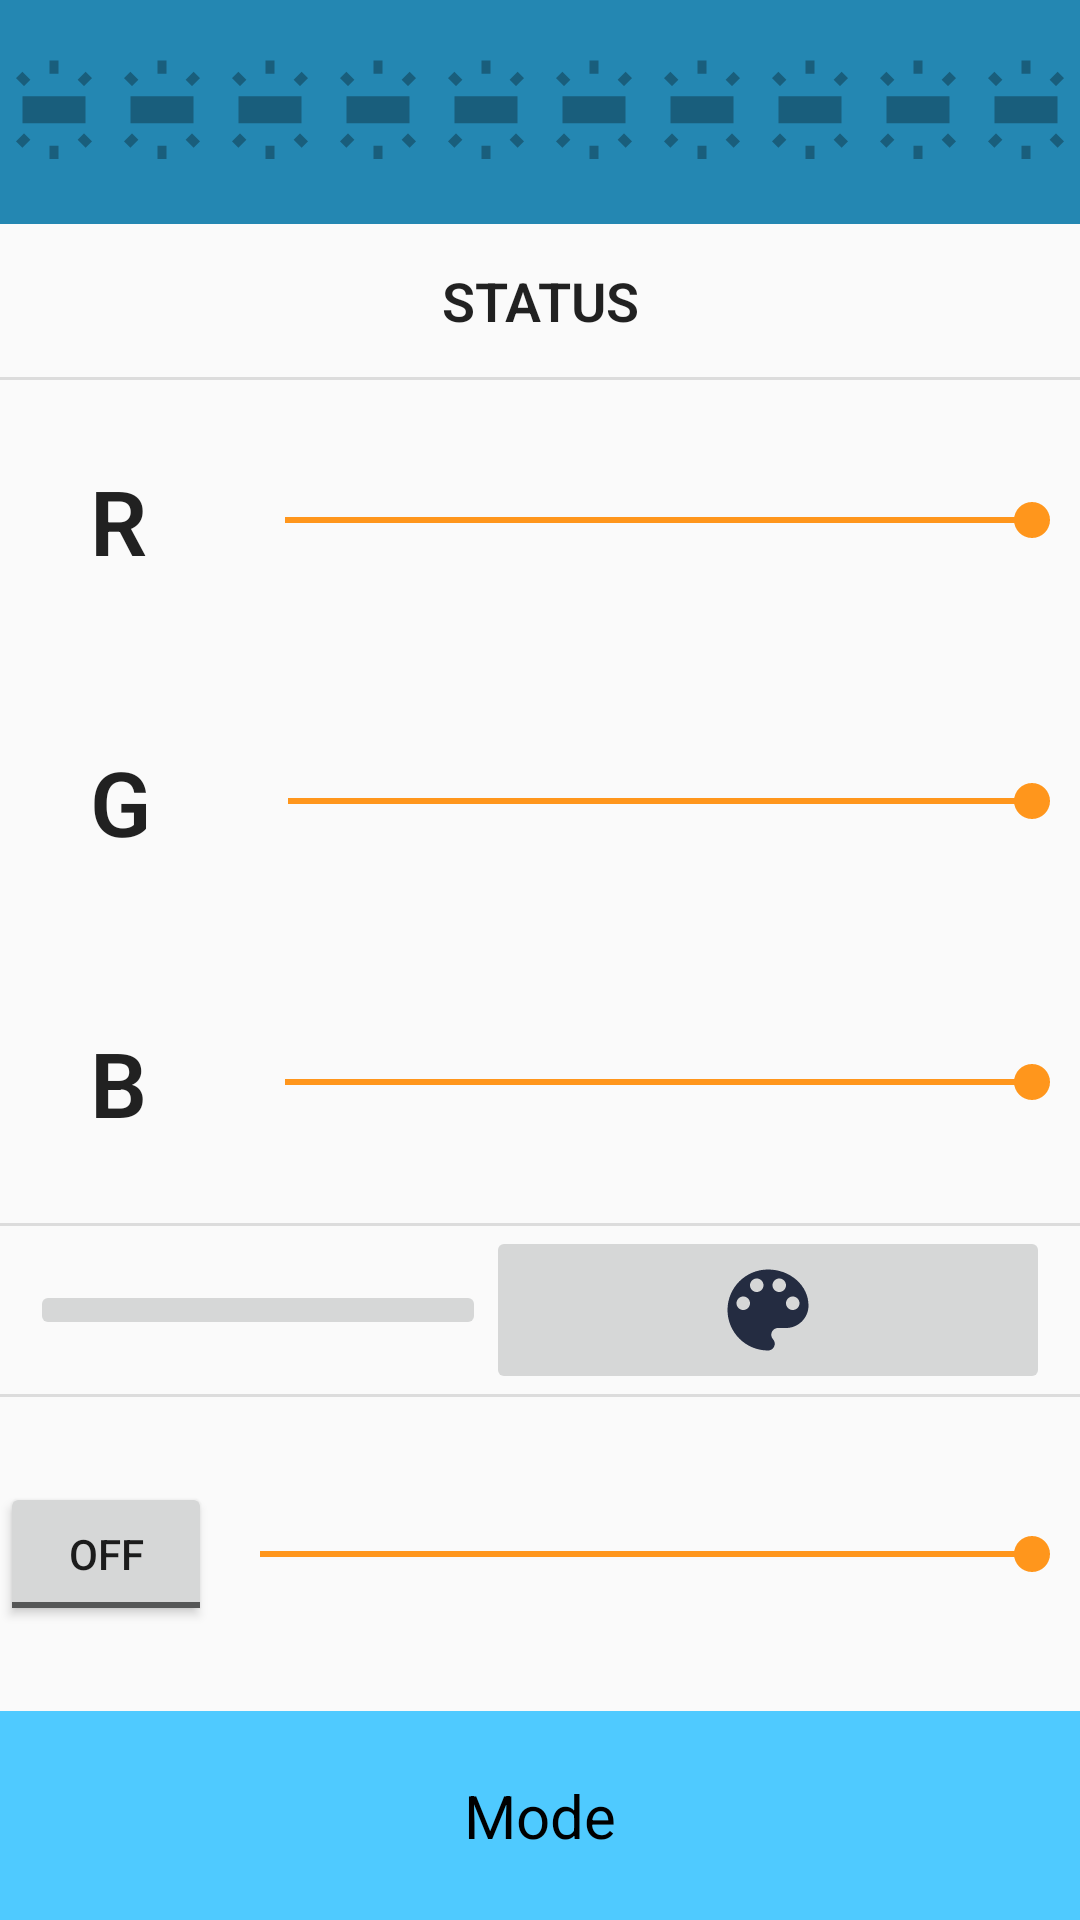

Produce the Android XML layout that renders to this screen, including the resource entries it uses.
<!-- AndroidManifest.xml: application theme AppTheme -->
<!-- res/layout/activity_pick_color.xml -->
<?xml version="1.0" encoding="utf-8"?>
<LinearLayout xmlns:android="http://schemas.android.com/apk/res/android"
    xmlns:app="http://schemas.android.com/apk/res-auto"
    xmlns:tools="http://schemas.android.com/tools"
    android:layout_width="match_parent"
    android:layout_height="match_parent"
    android:gravity="center_horizontal"
    android:orientation="vertical"
    tools:context=".PickColorActivity">

    <LinearLayout
        android:id="@+id/layout_top"
        android:layout_width="match_parent"
        android:layout_height="wrap_content"
        android:layout_weight="1"
        android:background="@color/colorPrimaryDark"
        android:gravity="start">

        <ImageView
            android:id="@+id/i_pC_led"
            android:layout_width="wrap_content"
            android:layout_height="wrap_content"
            app:srcCompat="@drawable/ic_wb_iridescent_black_op_30_48_dp"
            android:layout_weight="1"
            android:layout_gravity="center"
            />

        <ImageView
            android:id="@+id/i_pC_led_1"
            android:layout_width="wrap_content"
            android:layout_height="wrap_content"
            app:srcCompat="@drawable/ic_wb_iridescent_black_op_30_48_dp"
            android:layout_weight="1"
            android:layout_gravity="center"
            />

        <ImageView
            android:id="@+id/i_pC_led_2"
            android:layout_width="wrap_content"
            android:layout_height="wrap_content"
            app:srcCompat="@drawable/ic_wb_iridescent_black_op_30_48_dp"
            android:layout_weight="1"
            android:layout_gravity="center"
            />

        <ImageView
            android:id="@+id/i_pC_led_3"
            android:layout_width="wrap_content"
            android:layout_height="wrap_content"
            app:srcCompat="@drawable/ic_wb_iridescent_black_op_30_48_dp"
            android:layout_weight="1"
            android:layout_gravity="center"
            />

        <ImageView
            android:id="@+id/i_pC_led_4"
            android:layout_width="wrap_content"
            android:layout_height="wrap_content"
            app:srcCompat="@drawable/ic_wb_iridescent_black_op_30_48_dp"
            android:layout_weight="1"
            android:layout_gravity="center"
            />

        <ImageView
            android:id="@+id/i_pC_led_5"
            android:layout_width="wrap_content"
            android:layout_height="wrap_content"
            app:srcCompat="@drawable/ic_wb_iridescent_black_op_30_48_dp"
            android:layout_weight="1"
            android:layout_gravity="center"
            />

        <ImageView
            android:id="@+id/i_pC_led_6"
            android:layout_width="wrap_content"
            android:layout_height="wrap_content"
            app:srcCompat="@drawable/ic_wb_iridescent_black_op_30_48_dp"
            android:layout_weight="1"
            android:layout_gravity="center"
            />

        <ImageView
            android:id="@+id/i_pC_led_7"
            android:layout_width="wrap_content"
            android:layout_height="wrap_content"
            app:srcCompat="@drawable/ic_wb_iridescent_black_op_30_48_dp"
            android:layout_weight="1"
            android:layout_gravity="center"
            />

        <ImageView
            android:id="@+id/i_pC_led_8"
            android:layout_width="wrap_content"
            android:layout_height="wrap_content"
            app:srcCompat="@drawable/ic_wb_iridescent_black_op_30_48_dp"
            android:layout_weight="1"
            android:layout_gravity="center"
            />

        <ImageView
            android:id="@+id/i_pC_led_9"
            android:layout_width="wrap_content"
            android:layout_height="wrap_content"
            app:srcCompat="@drawable/ic_wb_iridescent_black_op_30_48_dp"
            android:layout_weight="1"

            android:layout_gravity="center"
            />

    </LinearLayout>

    <TextView
        android:id="@+id/t_pC_connect_status"
        android:layout_width="wrap_content"
        android:layout_height="wrap_content"
        android:layout_weight="1"
        android:gravity="center"
        android:text="@string/s_STATUS"
        android:textAlignment="center"
        android:textSize="18sp"
        android:textStyle="bold" />

    <View
        android:id="@+id/divider_top"
        android:layout_width="match_parent"
        android:layout_height="1dp"
        android:background="?android:attr/listDivider" />


    <LinearLayout
        android:id="@+id/layout_rgb"
        android:layout_width="match_parent"
        android:layout_height="wrap_content"
        android:layout_weight="6"
        android:orientation="vertical">

        <LinearLayout
            android:id="@+id/layout_red"
            android:layout_width="match_parent"
            android:layout_height="wrap_content"
            android:layout_weight="2">

            <TextView
                android:id="@+id/t_r"
                android:layout_width="wrap_content"
                android:layout_height="match_parent"
                android:layout_weight="1"
                android:gravity="center"
                android:text="R"
                android:textAlignment="center"
                android:textSize="30sp"
                android:textStyle="bold" />

            <SeekBar
                android:id="@+id/seekBar_r"
                android:layout_width="wrap_content"
                android:layout_height="match_parent"
                android:layout_weight="4"
                android:max="255"
                android:progress="255" />
        </LinearLayout>

        <LinearLayout
            android:id="@+id/layout_green"
            android:layout_width="match_parent"
            android:layout_height="wrap_content"
            android:layout_weight="2">

            <TextView
                android:id="@+id/t_g"
                android:layout_width="wrap_content"
                android:layout_height="match_parent"
                android:layout_weight="1"
                android:gravity="center"
                android:text="G"
                android:textAlignment="center"
                android:textSize="30sp"
                android:textStyle="bold" />

            <SeekBar
                android:id="@+id/seekBar_g"
                android:layout_width="wrap_content"
                android:layout_height="match_parent"
                android:layout_weight="4"
                android:max="255"
                android:progress="255" />

        </LinearLayout>

        <LinearLayout
            android:id="@+id/layout_blue"
            android:layout_width="match_parent"
            android:layout_height="wrap_content"
            android:layout_weight="2">


            <TextView
                android:id="@+id/t_b"
                android:layout_width="wrap_content"
                android:layout_height="match_parent"
                android:layout_weight="1"
                android:text="B"
                android:textSize="30sp"
                android:textStyle="bold" />

            <SeekBar
                android:id="@+id/seekBar_b"
                android:layout_width="wrap_content"
                android:layout_height="match_parent"
                android:layout_gravity="center_vertical"
                android:layout_weight="4"
                android:max="255"
                android:progress="255" />

        </LinearLayout>

        <View
            android:id="@+id/divider"
            android:layout_width="match_parent"
            android:layout_height="1dp"
            android:background="?android:attr/listDivider" />

    </LinearLayout>

    <LinearLayout
        android:id="@+id/layout_favorite"
        android:layout_width="match_parent"
        android:layout_height="wrap_content"
        android:gravity="center">

        <ImageButton
            android:id="@+id/iB_saveColor"
            android:layout_width="wrap_content"
            android:layout_height="wrap_content"
            android:layout_gravity="center"
            android:layout_marginStart="10dp"
            android:layout_weight="1"
            app:srcCompat="@drawable/ic_save_black_36dp" />

        <ImageButton
            android:id="@+id/iB_color_picker"
            android:layout_width="wrap_content"
            android:layout_height="wrap_content"
            android:layout_marginEnd="10dp"
            app:srcCompat="@drawable/ic_color_lens_black_36dp"
            android:layout_weight="1" />

    </LinearLayout>

    <View
        android:id="@+id/divider_2"
        android:layout_width="match_parent"
        android:layout_height="1dp"
        android:background="?android:attr/listDivider" />

    <LinearLayout
        android:id="@+id/layout_brightness"
        android:layout_width="match_parent"
        android:layout_height="wrap_content"
        android:layout_gravity="center_horizontal"
        android:layout_weight="1"
        android:orientation="horizontal">

        <ToggleButton
            android:id="@+id/tB_on_off"
            android:layout_width="wrap_content"
            android:layout_height="wrap_content"
            android:layout_gravity="center"
            android:layout_weight="1"
            android:padding="4dp"
            android:text="@string/s_on_off" />


        <SeekBar
            android:id="@+id/seekBar_brightness"
            style="@style/Widget.AppCompat.SeekBar"
            android:layout_width="match_parent"
            android:layout_height="wrap_content"
            android:layout_gravity="center"
            android:layout_weight="4"
            android:max="255"
            android:padding="30dp"
            android:progress="255" />


    </LinearLayout>

    <Button
        android:id="@+id/b_mode"
        android:layout_width="match_parent"
        android:layout_height="wrap_content"
        android:layout_weight="1"
        android:gravity="center"
        android:text="@string/s_mode" />

</LinearLayout>
<!-- resources referenced by this layout -->
<resources>
  <color name="colorPrimaryDark">#2487B2</color>
  <!-- drawable ic_color_lens_black_36dp (drawable) -->
  <vector android:height="36dp" android:tint="#242C41"
      android:viewportHeight="24.0" android:viewportWidth="24.0"
      android:width="36dp" xmlns:android="http://schemas.android.com/apk/res/android">
      <path android:fillColor="#FF000000" android:pathData="M12,3c-4.97,0 -9,4.03 -9,9s4.03,9 9,9c0.83,0 1.5,-0.67 1.5,-1.5 0,-0.39 -0.15,-0.74 -0.39,-1.01 -0.23,-0.26 -0.38,-0.61 -0.38,-0.99 0,-0.83 0.67,-1.5 1.5,-1.5L16,16c2.76,0 5,-2.24 5,-5 0,-4.42 -4.03,-8 -9,-8zM6.5,12c-0.83,0 -1.5,-0.67 -1.5,-1.5S5.67,9 6.5,9 8,9.67 8,10.5 7.33,12 6.5,12zM9.5,8C8.67,8 8,7.33 8,6.5S8.67,5 9.5,5s1.5,0.67 1.5,1.5S10.33,8 9.5,8zM14.5,8c-0.83,0 -1.5,-0.67 -1.5,-1.5S13.67,5 14.5,5s1.5,0.67 1.5,1.5S15.33,8 14.5,8zM17.5,12c-0.83,0 -1.5,-0.67 -1.5,-1.5S16.67,9 17.5,9s1.5,0.67 1.5,1.5 -0.67,1.5 -1.5,1.5z"/>
  </vector>
  <!-- drawable ic_wb_iridescent_black_op_30_48_dp (drawable) -->
  <vector android:alpha="0.3" android:height="48dp"
      android:viewportHeight="24.0" android:viewportWidth="24.0"
      android:width="48dp" xmlns:android="http://schemas.android.com/apk/res/android">
      <path android:fillColor="#FF000000" android:pathData="M5,14.5h14v-6L5,8.5v6zM11,0.55L11,3.5h2L13,0.55h-2zM19.04,3.05l-1.79,1.79 1.41,1.41 1.8,-1.79 -1.42,-1.41zM13,22.45L13,19.5h-2v2.95h2zM20.45,18.54l-1.8,-1.79 -1.41,1.41 1.79,1.8 1.42,-1.42zM3.55,4.46l1.79,1.79 1.41,-1.41 -1.79,-1.79 -1.41,1.41zM4.96,19.95l1.79,-1.8 -1.41,-1.41 -1.79,1.79 1.41,1.42z"/>
  </vector>
  <string name="s_STATUS">STATUS</string>
  <string name="s_mode">Mode</string>
  <string name="s_on_off">ON OFF</string>
  <style name="AppTheme" parent="Theme.AppCompat.Light.DarkActionBar">
          
          <item name="colorPrimary">@color/colorPrimary</item>
          <item name="colorPrimaryDark">@color/colorPrimaryDark</item>
          <item name="colorAccent">@color/colorAccent</item>
  
          <item name="buttonStyle">@style/defaultButtonStyle</item>
          <item name="android:textViewStyle">@style/defaultTextViewStyle</item>
      </style>
  <color name="colorPrimary">#4FCAFF</color>
  <color name="colorAccent">#FF961C</color>
  <style name="defaultButtonStyle">
          <item name="android:background">@color/colorPrimary</item>
          <item name="android:textSize">20sp</item>
          <item name="android:padding">8dp</item>
          <item name="android:textColor">@color/colorBlack</item>
          <item name="android:textAlignment">center</item>
      </style>
  <style name="defaultTextViewStyle">
          <item name="android:textSize">20sp</item>
          <item name="android:fontFamily">sans-serif-light</item>
          <item name="android:gravity">center</item>
      </style>
  <color name="colorBlack">#000000</color>
</resources>
